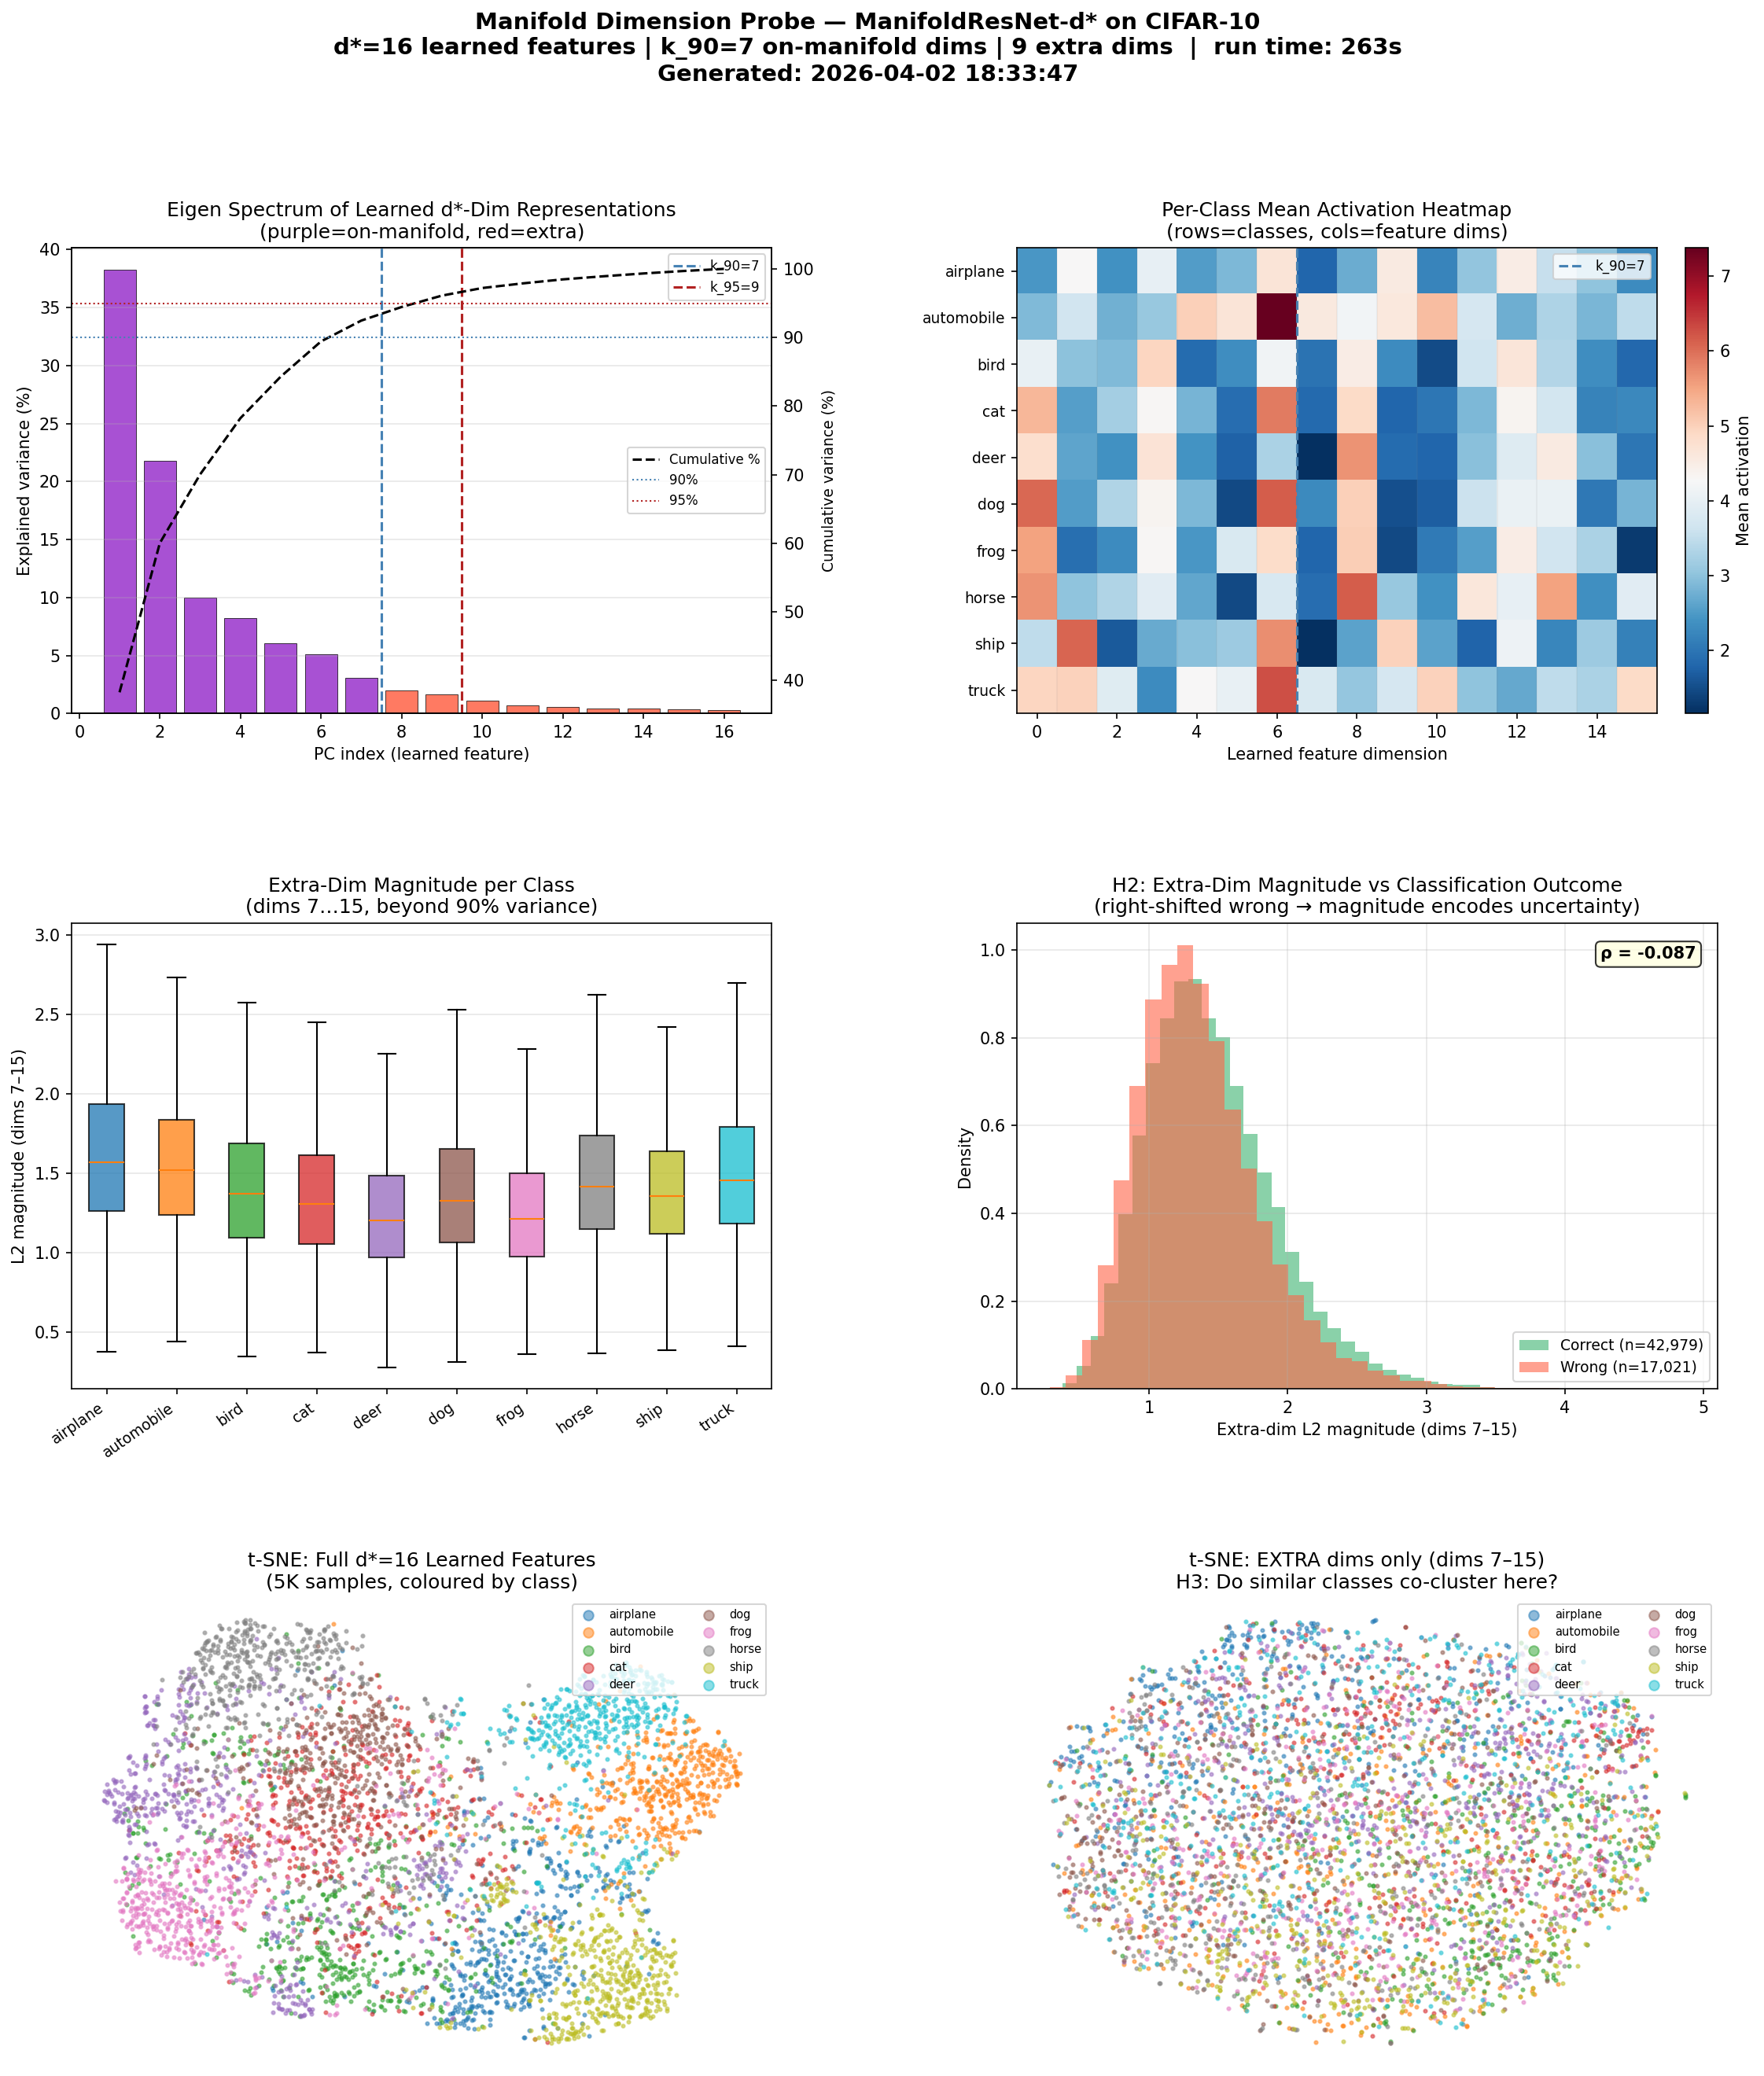

Recreate this plot in Python.
#!/usr/bin/env python3
"""
Manifold Dimension Probe
========================

Train ManifoldResNet-d (our best model, d*=19 on CIFAR-10) with NO suppression
of any learned feature dimensions.  After training, forward-pass the entire
dataset through the GlobalAveragePooling layer (the d*-dimensional learned
feature vector) and analyze what the network encoded in EVERY dimension —
especially the "extra" ones that manifold suppression would normally zero out.

Scientific question
-------------------
The ManifoldWalker spec (Algorithm 1, Phase 5) suppresses off-manifold
gradient components during descent.  In ManifoldResNet-d, the filter count d*
implicitly limits representation to the intrinsic subspace — but the network
is free to use all d* dimensions however it likes.

Local PCA of raw CIFAR-10 at τ=0.90 needs k≈16 dims to capture 90% of
variance.  The network has 19 filters.  What does it put in dims 16–18?

Hypotheses
----------
H1 (noise):         Extra dims are near-zero — the network self-suppresses.
H2 (uncertainty):   Extra-dim magnitude correlates with misclassification.
H3 (inter-class):   Extra dims cluster visually similar class pairs
                    (vehicles together, animals together).
H4 (curvature):     Extra dims are high for samples near class boundaries
                    (high-entropy softmax predictions).

Outputs
-------
    manifold_dim_probe_results.json   — per-sample activations + labels + metrics
    manifold_dim_probe.png            — 6-panel analysis figure

Part of WaveRider.
Author: Eric G. Suchanek, PhD
"""

import argparse
import json
import os
import sys
import time
from datetime import datetime
from pathlib import Path

import numpy as np
from sklearn.decomposition import PCA as skPCA
from sklearn.preprocessing import StandardScaler

# ---------------------------------------------------------------------------
# TensorFlow / Metal setup  (must happen before import)
# ---------------------------------------------------------------------------
_USE_METAL = "--metal" in sys.argv
os.environ.setdefault("TF_CPP_MIN_LOG_LEVEL", "2")
if not _USE_METAL:
    os.environ["CUDA_VISIBLE_DEVICES"] = ""

import tensorflow as tf  # noqa: E402

gpus = tf.config.list_physical_devices("GPU")
for gpu in gpus:
    try:
        tf.config.experimental.set_memory_growth(gpu, True)
    except RuntimeError:
        pass

_device_label = f"Metal GPU ({gpus[0].name})" if (_USE_METAL and gpus) else "CPU (forced)"
print(f"TensorFlow {tf.__version__} | Device: {_device_label}")

MACHINE_INFO = "M5 Max, MacBook Pro, 64GB RAM, 2TB SSD"

DEVICE_INFO = {
    "tensorflow_version": tf.__version__,
    "device_used": _device_label,
    "machine": MACHINE_INFO,
    "invocation": " ".join(sys.argv),
}

import keras  # noqa: E402

sys.path.insert(0, str(Path(__file__).resolve().parent.parent.parent))
sys.path.insert(0, str(Path(__file__).resolve().parent.parent.parent / "src"))

from model_builder import build_manifold_resnet  # noqa: E402
from waverider.dimensionality_discovery import (  # noqa: E402
    discover_dimensionality,
)

CIFAR10_CLASSES = [
    "airplane",
    "automobile",
    "bird",
    "cat",
    "deer",
    "dog",
    "frog",
    "horse",
    "ship",
    "truck",
]

CIFAR100_CLASSES = [
    # aquatic mammals
    "beaver",
    "dolphin",
    "otter",
    "seal",
    "whale",
    # fish
    "aquarium fish",
    "flatfish",
    "ray",
    "shark",
    "trout",
    # flowers
    "orchid",
    "poppy",
    "rose",
    "sunflower",
    "tulip",
    # food containers
    "bottle",
    "bowl",
    "can",
    "cup",
    "plate",
    # fruit & vegetables
    "apple",
    "mushroom",
    "orange",
    "pear",
    "sweet pepper",
    # household electrical
    "clock",
    "keyboard",
    "lamp",
    "telephone",
    "television",
    # household furniture
    "bed",
    "chair",
    "couch",
    "table",
    "wardrobe",
    # insects
    "bee",
    "beetle",
    "butterfly",
    "caterpillar",
    "cockroach",
    # large carnivores
    "bear",
    "leopard",
    "lion",
    "tiger",
    "wolf",
    # large outdoor things
    "bridge",
    "castle",
    "house",
    "road",
    "skyscraper",
    # large outdoor scenes
    "cloud",
    "forest",
    "mountain",
    "plain",
    "sea",
    # large omnivores/herbivores
    "camel",
    "cattle",
    "chimpanzee",
    "elephant",
    "kangaroo",
    # medium mammals
    "fox",
    "porcupine",
    "possum",
    "raccoon",
    "skunk",
    # non-insect invertebrates
    "crab",
    "lobster",
    "snail",
    "spider",
    "worm",
    # people
    "baby",
    "boy",
    "girl",
    "man",
    "woman",
    # reptiles
    "crocodile",
    "dinosaur",
    "lizard",
    "snake",
    "turtle",
    # small mammals
    "hamster",
    "mouse",
    "rabbit",
    "shrew",
    "squirrel",
    # trees
    "maple tree",
    "oak tree",
    "palm tree",
    "pine tree",
    "willow tree",
    # vehicles 1
    "bicycle",
    "bus",
    "motorcycle",
    "pickup truck",
    "train",
    # vehicles 2
    "lawn-mower",
    "rocket",
    "streetcar",
    "tank",
    "tractor",
]

# ---------------------------------------------------------------------------
# Probe model: tap the GlobalAveragePooling2D layer
# ---------------------------------------------------------------------------


def build_probe_model(trained_model):
    """Return a model with the same input but GAP-layer output.

    The GlobalAveragePooling2D layer is the last pooling layer before the
    Dense classifier — it produces the d*-dimensional learned feature vector.

    :param trained_model: A fully trained ManifoldResNet-d Keras model.
    :returns: Keras Model whose output is the GAP activation (d*, float32).
    """
    gap_layer = None
    for layer in trained_model.layers:
        if isinstance(layer, keras.layers.GlobalAveragePooling2D):
            gap_layer = layer
    if gap_layer is None:
        raise ValueError("No GlobalAveragePooling2D layer found in model.")
    return keras.Model(inputs=trained_model.input, outputs=gap_layer.output)


# ---------------------------------------------------------------------------
# Analysis helpers
# ---------------------------------------------------------------------------


def activation_pca(acts):
    """PCA of the d*-dimensional learned representations.

    :param acts: Array (N, d*) of GAP activations.
    :returns: Tuple (pca, acts_pca, explained_var_ratio).
    """
    pca = skPCA(n_components=acts.shape[1])
    acts_pca = pca.fit_transform(acts)
    return pca, acts_pca, pca.explained_variance_ratio_


def find_k_tau(explained_var_ratio, tau):
    """Minimum number of PCs capturing fraction tau of activation variance.

    :param explained_var_ratio: Array of explained variance ratios (sorted descending).
    :param tau: Variance threshold in (0, 1].
    :returns: Integer k.
    """
    cumvar = np.cumsum(explained_var_ratio)
    hits = np.where(cumvar >= tau)[0]
    return int(hits[0] + 1) if len(hits) else len(explained_var_ratio)


def per_class_mean_activations(acts, labels, n_classes):
    """Mean activation per dimension per class.

    :param acts: Array (N, d*).
    :param labels: Integer class labels (N,).
    :param n_classes: Number of classes.
    :returns: Array (n_classes, d*).
    """
    return np.array(
        [
            acts[labels == c].mean(axis=0) if (labels == c).any() else np.zeros(acts.shape[1])
            for c in range(n_classes)
        ]
    )


def extra_dim_magnitude(acts, k_on):
    """L2 norm of the off-manifold (extra) dimensions per sample.

    :param acts: Array (N, d*) — activations in PCA space (already transformed).
    :param k_on: Number of on-manifold dimensions (first k_on PCs).
    :returns: Array (N,) of extra-dim L2 magnitudes.
    """
    if k_on >= acts.shape[1]:
        return np.zeros(acts.shape[0])
    return np.linalg.norm(acts[:, k_on:], axis=1)


def softmax_entropy(probs):
    """Shannon entropy of softmax probability vectors (in nats).

    :param probs: Array (N, C) of class probabilities.
    :returns: Array (N,) of entropies.
    """
    probs = np.clip(probs, 1e-9, 1.0)
    return -np.sum(probs * np.log(probs), axis=1)


# ---------------------------------------------------------------------------
# Plotting
# ---------------------------------------------------------------------------


def plot_probe_results(
    acts_pca,
    evr,
    labels,
    per_class_acts,
    extra_mag,
    is_correct,
    entropy,
    k_90,
    k_95,
    d_star,
    save_path,
    dataset="CIFAR-10",
    class_names=None,
    elapsed=None,
):
    """Six-panel figure summarising the dimension probe.

    Panel 1 — Eigen spectrum of learned representations (log scale).
    Panel 2 — Per-class mean activation heatmap (n_classes × d*).
    Panel 3 — Per-class extra-dim magnitude (box plots).
    Panel 4 — Extra-dim magnitude: correct vs incorrect predictions.
    Panel 5 — t-SNE of full d*-dim activations, coloured by class.
    Panel 6 — t-SNE of extra dims only (indices k_90 … d*-1).

    :param acts_pca: (N, d*) activations in PCA space.
    :param evr: Explained variance ratio array (d*,).
    :param labels: Integer class labels (N,).
    :param per_class_acts: (n_classes, d*) mean activations in original act space.
    :param extra_mag: (N,) L2 magnitude of extra dims.
    :param is_correct: (N,) bool — True if prediction matches label.
    :param entropy: (N,) softmax entropy per sample.
    :param k_90: Number of dims capturing 90% activation variance.
    :param k_95: Number of dims capturing 95% activation variance.
    :param d_star: Intrinsic dimensionality (total filter/feature count).
    :param save_path: Output PNG path.
    :param dataset: Dataset name string for titles.
    :param class_names: List of class name strings; defaults to CIFAR-10 names.
    :param elapsed: Total run time in seconds for the suptitle.
    """
    try:
        import matplotlib

        matplotlib.use("Agg")
        import matplotlib.pyplot as plt
        import matplotlib.gridspec as gridspec
        from matplotlib.colors import Normalize
    except ImportError:
        print("matplotlib not available — skipping plot")
        return

    n_classes = per_class_acts.shape[0]
    if class_names is None:
        class_names = CIFAR10_CLASSES[:n_classes]
    # For large class counts (e.g. CIFAR-100) use a wider colormap
    cmap = plt.get_cmap("tab10" if n_classes <= 10 else "tab20")
    colors = cmap(np.linspace(0, 1, n_classes))

    fig = plt.figure(figsize=(18, 20))
    gs = gridspec.GridSpec(3, 2, figure=fig, hspace=0.45, wspace=0.35)
    ax1 = fig.add_subplot(gs[0, 0])
    ax2 = fig.add_subplot(gs[0, 1])
    ax3 = fig.add_subplot(gs[1, 0])
    ax4 = fig.add_subplot(gs[1, 1])
    ax5 = fig.add_subplot(gs[2, 0])
    ax6 = fig.add_subplot(gs[2, 1])

    timestamp = datetime.now().strftime("%Y-%m-%d %H:%M:%S")
    elapsed_str = f"  |  run time: {elapsed:.0f}s" if elapsed is not None else ""
    fig.suptitle(
        f"Manifold Dimension Probe — ManifoldResNet-d* on {dataset}\n"
        f"d*={d_star} learned features | k_90={k_90} on-manifold dims | "
        f"{d_star - k_90} extra dims{elapsed_str}\n"
        f"Generated: {timestamp}  |  {MACHINE_INFO}\n"
        f"Invocation: {DEVICE_INFO['invocation']}",
        fontsize=12,
        fontweight="bold",
    )

    # --- Panel 1: Eigen spectrum ---
    dims = np.arange(1, d_star + 1)
    cumvar = np.cumsum(evr) * 100
    bar_colors = ["darkorchid" if i < k_90 else "tomato" for i in range(d_star)]
    ax1.bar(dims, evr * 100, color=bar_colors, alpha=0.85, edgecolor="black", linewidth=0.4)
    ax1_r = ax1.twinx()
    ax1_r.plot(dims, cumvar, "k--", linewidth=1.5, label="Cumulative %")
    ax1_r.axhline(90, color="steelblue", linestyle=":", linewidth=1, label="90%")
    ax1_r.axhline(95, color="firebrick", linestyle=":", linewidth=1, label="95%")
    ax1_r.set_ylabel("Cumulative variance (%)", fontsize=9)
    ax1_r.legend(fontsize=8, loc="center right")
    ax1.axvline(k_90 + 0.5, color="steelblue", linestyle="--", linewidth=1.5, label=f"k_90={k_90}")
    ax1.axvline(k_95 + 0.5, color="firebrick", linestyle="--", linewidth=1.5, label=f"k_95={k_95}")
    ax1.set_xlabel("PC index (learned feature)")
    ax1.set_ylabel("Explained variance (%)")
    ax1.set_title(
        "Eigen Spectrum of Learned d*-Dim Representations\n(purple=on-manifold, red=extra)"
    )
    ax1.legend(fontsize=8)
    ax1.grid(True, alpha=0.3, axis="y")

    # --- Panel 2: Per-class mean activation heatmap ---
    im = ax2.imshow(
        per_class_acts,
        aspect="auto",
        cmap="RdBu_r",
        norm=Normalize(vmin=per_class_acts.min(), vmax=per_class_acts.max()),
    )
    ax2.set_yticks(range(n_classes))
    ax2.set_yticklabels(class_names, fontsize=9)
    ax2.set_xlabel("Learned feature dimension")
    ax2.set_title("Per-Class Mean Activation Heatmap\n(rows=classes, cols=feature dims)")
    ax2.axvline(k_90 - 0.5, color="steelblue", linestyle="--", linewidth=1.5, label=f"k_90={k_90}")
    ax2.legend(fontsize=8)
    fig.colorbar(im, ax=ax2, fraction=0.046, pad=0.04, label="Mean activation")
    for col in range(d_star):
        ax2.axvline(col - 0.5, color="gray", linewidth=0.2, alpha=0.4)

    # --- Panel 3: Extra-dim magnitude per class (box plots) ---
    extra_by_class = [extra_mag[labels == c] for c in range(n_classes)]
    bp = ax3.boxplot(extra_by_class, patch_artist=True, notch=False, showfliers=False)
    for patch, color in zip(bp["boxes"], colors):
        patch.set_facecolor(color)
        patch.set_alpha(0.75)
    ax3.set_xticks(range(1, n_classes + 1))
    ax3.set_xticklabels(class_names, rotation=35, ha="right", fontsize=9)
    ax3.set_ylabel(f"L2 magnitude (dims {k_90}–{d_star - 1})")
    ax3.set_title(f"Extra-Dim Magnitude per Class\n(dims {k_90}…{d_star - 1}, beyond 90% variance)")
    ax3.grid(True, alpha=0.3, axis="y")

    # --- Panel 4: Extra-dim magnitude vs correctness + entropy ---
    correct_mag = extra_mag[is_correct]
    wrong_mag = extra_mag[~is_correct]
    ax4.hist(
        correct_mag,
        bins=40,
        alpha=0.6,
        color="mediumseagreen",
        label=f"Correct (n={is_correct.sum():,})",
        density=True,
    )
    ax4.hist(
        wrong_mag,
        bins=40,
        alpha=0.6,
        color="tomato",
        label=f"Wrong (n={(~is_correct).sum():,})",
        density=True,
    )
    ax4.set_xlabel(f"Extra-dim L2 magnitude (dims {k_90}–{d_star - 1})")
    ax4.set_ylabel("Density")
    ax4.set_title(
        "H2: Extra-Dim Magnitude vs Classification Outcome\n"
        "(right-shifted wrong → magnitude encodes uncertainty)"
    )
    ax4.legend(fontsize=9)
    ax4.grid(True, alpha=0.3)

    # Correlation annotation
    corr = np.corrcoef(extra_mag.astype(float), (~is_correct).astype(float))[0, 1]
    ax4.text(
        0.97,
        0.95,
        f"ρ = {corr:.3f}",
        transform=ax4.transAxes,
        ha="right",
        va="top",
        fontsize=10,
        fontweight="bold",
        bbox=dict(boxstyle="round,pad=0.3", facecolor="lightyellow", alpha=0.8),
    )

    # --- Panel 5: t-SNE of full d*-dim activations ---
    try:
        from sklearn.manifold import TSNE

        # Subsample for speed: 5K points
        rng = np.random.default_rng(42)
        idx = rng.choice(len(acts_pca), min(5000, len(acts_pca)), replace=False)
        tsne_in = acts_pca[idx]
        tsne_labels = labels[idx]
        tsne_acts = TSNE(
            n_components=2, perplexity=40, random_state=42, max_iter=1000
        ).fit_transform(tsne_in)
        for c in range(n_classes):
            mask = tsne_labels == c
            ax5.scatter(
                tsne_acts[mask, 0],
                tsne_acts[mask, 1],
                s=4,
                alpha=0.5,
                color=colors[c],
                label=class_names[c],
            )
        ax5.set_title(f"t-SNE: Full d*={d_star} Learned Features\n(5K samples, coloured by class)")
        ax5.legend(fontsize=7, markerscale=3, ncol=2, loc="upper right")
        ax5.axis("off")

        # --- Panel 6: t-SNE of extra dims only ---
        n_extra = d_star - k_90
        if n_extra >= 2:
            extra_slice = acts_pca[idx, k_90:]
            tsne_extra = TSNE(
                n_components=2, perplexity=40, random_state=42, max_iter=1000
            ).fit_transform(extra_slice)
            for c in range(n_classes):
                mask = tsne_labels == c
                ax6.scatter(
                    tsne_extra[mask, 0],
                    tsne_extra[mask, 1],
                    s=4,
                    alpha=0.5,
                    color=colors[c],
                    label=class_names[c],
                )
            ax6.set_title(
                f"t-SNE: EXTRA dims only (dims {k_90}–{d_star - 1})\n"
                f"H3: Do similar classes co-cluster here?"
            )
            ax6.legend(fontsize=7, markerscale=3, ncol=2, loc="upper right")
            ax6.axis("off")
        else:
            ax6.text(
                0.5,
                0.5,
                f"Only {n_extra} extra dim(s)\nt-SNE not applicable",
                ha="center",
                va="center",
                transform=ax6.transAxes,
                fontsize=12,
            )
            ax6.axis("off")
    except ImportError:
        ax5.text(
            0.5,
            0.5,
            "scikit-learn TSNE not available",
            ha="center",
            va="center",
            transform=ax5.transAxes,
        )
        ax6.text(
            0.5,
            0.5,
            "scikit-learn TSNE not available",
            ha="center",
            va="center",
            transform=ax6.transAxes,
        )

    plt.savefig(save_path, dpi=150, bbox_inches="tight")
    print(f"Plot saved to {save_path}")
    plt.close()


# ---------------------------------------------------------------------------
# Main
# ---------------------------------------------------------------------------


def main():
    parser = argparse.ArgumentParser(description="Manifold Dimension Probe — ManifoldResNet-d*")
    parser.add_argument(
        "--dataset",
        choices=["cifar10", "cifar100"],
        default="cifar10",
        help="Dataset to probe (default: cifar10)",
    )
    parser.add_argument("--epochs", type=int, default=30, help="Training epochs")
    parser.add_argument("--lr", type=float, default=0.001)
    parser.add_argument("--batch-size", type=int, default=256)
    parser.add_argument(
        "--tau", type=float, default=0.90, help="Variance threshold for intrinsic dim discovery"
    )
    parser.add_argument("--discovery-samples", type=int, default=500)
    parser.add_argument("--k-pca", type=int, default=25)
    parser.add_argument(
        "--metal",
        action="store_true",
        default=False,
        help="Allow TF-Metal GPU (recommended on Apple Silicon)",
    )
    parser.add_argument(
        "--replot",
        action="store_true",
        default=False,
        help="Re-render figure from saved JSON + npz without re-running",
    )
    args = parser.parse_args()
    t_start = time.perf_counter()

    out_dir = Path(__file__).resolve().parent
    _slug = args.dataset  # e.g. "cifar10" or "cifar100"
    json_path = out_dir / f"manifold_dim_probe_{_slug}_results.json"
    npz_path = out_dir / f"manifold_dim_probe_{_slug}_arrays.npz"
    png_path = out_dir / f"manifold_dim_probe_{_slug}.png"

    # -----------------------------------------------------------------------
    # Replot-only path
    # -----------------------------------------------------------------------
    if args.replot:
        if not json_path.exists() or not npz_path.exists():
            print(f"ERROR: need both {json_path} and {npz_path} to replot.")
            return
        with open(json_path) as f:
            results = json.load(f)
        arrays = np.load(npz_path)
        print("Generating figure from saved results...")
        plot_probe_results(
            acts_pca=arrays["acts_pca"],
            evr=np.array(list(results["eigenspectrum_summary"].values())),
            labels=arrays["labels"],
            per_class_acts=np.array(results["per_class_mean_activations"]),
            extra_mag=arrays["extra_mag"],
            is_correct=arrays["is_correct"],
            entropy=arrays["entropy"],
            k_90=results["activation_pca"]["k_90"],
            k_95=results["activation_pca"]["k_95"],
            d_star=results["d_star"],
            save_path=str(png_path),
        )
        return

    # -----------------------------------------------------------------------
    # Data
    # -----------------------------------------------------------------------
    if args.dataset == "cifar100":
        print("\nLoading CIFAR-100...")
        (X_train, y_train), (X_test, y_test) = keras.datasets.cifar100.load_data()
        class_names = CIFAR100_CLASSES
        dataset_label = "CIFAR-100"
        n_classes = 100
    else:
        print("\nLoading CIFAR-10...")
        (X_train, y_train), (X_test, y_test) = keras.datasets.cifar10.load_data()
        class_names = CIFAR10_CLASSES
        dataset_label = "CIFAR-10"
        n_classes = 10

    X_train = X_train.reshape(-1, 3072).astype("float32")
    X_test = X_test.reshape(-1, 3072).astype("float32")
    y_train = y_train.ravel()
    y_test = y_test.ravel()

    scaler = StandardScaler()
    X_train = scaler.fit_transform(X_train)
    X_test = scaler.transform(X_test)

    input_dim = 3072
    print(f"  Train: {X_train.shape}  Test: {X_test.shape}  Classes: {n_classes}")

    # Concatenated set for the forward pass
    X_all = np.vstack([X_train, X_test])
    y_all = np.concatenate([y_train, y_test])
    split = len(X_train)

    # -----------------------------------------------------------------------
    # Phase 1: Manifold discovery
    # -----------------------------------------------------------------------
    print("\n" + "=" * 70)
    print("PHASE 1: MANIFOLD DISCOVERY")
    print("=" * 70)
    dim_report = discover_dimensionality(
        X_train,
        n_samples=args.discovery_samples,
        k=args.k_pca,
        variance_thresholds=(0.95, 0.90, 0.85, 0.80),
    )
    d_star = int(round(dim_report[args.tau]["mean"]))
    print(f"\n  Intrinsic dimensionality d* = {d_star}  (τ={args.tau})")
    print(f"  Raw pixel N={input_dim}, compression N/d* = {input_dim / d_star:.0f}×")

    # -----------------------------------------------------------------------
    # Phase 2: Train ManifoldResNet-d*  (single run — this is a probe)
    # -----------------------------------------------------------------------
    print("\n" + "=" * 70)
    print(f"PHASE 2: TRAINING ManifoldResNet-d* (d*={d_star}, {args.epochs} epochs)")
    print("=" * 70)

    model = build_manifold_resnet(input_dim, n_classes, d_star, lr=args.lr)
    model.summary()
    n_params = sum(int(np.prod(w.shape)) for w in model.trainable_weights)
    print(f"\n  Parameters: {n_params:,}")

    t0 = time.perf_counter()
    model.fit(
        X_train,
        y_train,
        epochs=args.epochs,
        batch_size=args.batch_size,
        validation_data=(X_test, y_test),
        verbose=1,
    )
    train_time = time.perf_counter() - t0
    test_loss, test_acc = model.evaluate(X_test, y_test, verbose=0)
    print(f"\n  Test accuracy: {test_acc:.4f}  ({train_time:.1f}s)")

    # -----------------------------------------------------------------------
    # Phase 3: Extract d*-dimensional GAP activations for ALL data
    # -----------------------------------------------------------------------
    print("\n" + "=" * 70)
    print("PHASE 3: PROBING — extracting GAP activations (no suppression)")
    print("=" * 70)

    probe = build_probe_model(model)
    print(f"  Probe output shape: {probe.output_shape}")

    print(f"  Forward pass: {len(X_all):,} samples...")
    acts = probe.predict(X_all, batch_size=512, verbose=1)  # (N, d*)
    print(f"  Activations shape: {acts.shape}")

    # Softmax predictions (for correctness + entropy)
    probs = model.predict(X_all, batch_size=512, verbose=0)  # (N, n_classes)
    preds = probs.argmax(axis=1)
    is_correct = preds == y_all
    entropy = softmax_entropy(probs)

    train_acc_probe = is_correct[:split].mean()
    test_acc_probe = is_correct[split:].mean()
    print(f"  Probe-confirmed accuracy — train: {train_acc_probe:.4f}  test: {test_acc_probe:.4f}")

    # -----------------------------------------------------------------------
    # Phase 4: PCA of learned representations
    # -----------------------------------------------------------------------
    print("\n" + "=" * 70)
    print("PHASE 4: PCA OF LEARNED d*-DIM REPRESENTATIONS")
    print("=" * 70)

    pca, acts_pca, evr = activation_pca(acts)
    k_90 = find_k_tau(evr, 0.90)
    k_95 = find_k_tau(evr, 0.95)
    n_extra = d_star - k_90

    print("\n  Eigen spectrum (% variance per PC):")
    for i, v in enumerate(evr):
        marker = " ← k_90" if i == k_90 - 1 else (" ← k_95" if i == k_95 - 1 else "")
        tag = "[on-manifold]" if i < k_90 else "[EXTRA]"
        print(f"    PC{i:02d}: {v * 100:6.2f}%  {tag}{marker}")
    print(f"\n  k_90 = {k_90}  (dims 0–{k_90 - 1} capture 90% of activation variance)")
    print(f"  k_95 = {k_95}  (dims 0–{k_95 - 1} capture 95%)")
    print(f"  Extra dims: {n_extra}  (indices {k_90}–{d_star - 1})")

    # -----------------------------------------------------------------------
    # Phase 5: Hypothesis tests
    # -----------------------------------------------------------------------
    print("\n" + "=" * 70)
    print("PHASE 5: HYPOTHESIS TESTS")
    print("=" * 70)

    extra_mag = extra_dim_magnitude(acts_pca, k_90)

    # H1: Are extra dims near-zero?
    extra_mean_mag = extra_mag.mean()
    on_mean_mag = np.linalg.norm(acts_pca[:, :k_90], axis=1).mean()
    h1_ratio = extra_mean_mag / (on_mean_mag + 1e-9)
    print(f"\nH1 (noise): extra-dim mean magnitude = {extra_mean_mag:.4f}")
    print(f"            on-manifold mean magnitude = {on_mean_mag:.4f}")
    print(
        f"            ratio (extra/on) = {h1_ratio:.4f}  ({'near-zero ✓' if h1_ratio < 0.1 else 'non-trivial ✗'})"
    )

    # H2: Extra-dim magnitude vs misclassification
    correct_extra = extra_mag[is_correct].mean()
    wrong_extra = extra_mag[~is_correct].mean()
    h2_corr = np.corrcoef(extra_mag, (~is_correct).astype(float))[0, 1]
    print(f"\nH2 (uncertainty): mean extra-mag (correct) = {correct_extra:.4f}")
    print(f"                  mean extra-mag (wrong)   = {wrong_extra:.4f}")
    print(
        f"                  correlation with error   = {h2_corr:.4f}",
        "  ✓ encodes uncertainty" if h2_corr > 0.05 else "  ✗ no uncertainty signal",
    )

    # H3: Per-class extra-dim magnitude
    per_class_extra = [extra_mag[y_all == c].mean() for c in range(n_classes)]
    print("\nH3 (inter-class): extra-dim magnitude per class:")
    for c, (name, mag) in enumerate(zip(class_names, per_class_extra)):
        bar = "#" * int(mag * 20 / (max(per_class_extra) + 1e-9))
        print(f"    {name:12s}: {mag:.4f}  {bar}")

    # H4: Correlation with softmax entropy
    h4_corr = np.corrcoef(extra_mag, entropy)[0, 1]
    print(
        f"\nH4 (curvature/entropy): ρ(extra-mag, softmax entropy) = {h4_corr:.4f}",
        "  ✓ boundary signal" if h4_corr > 0.1 else "  ✗ no boundary signal",
    )

    # Per-class mean activations (original act space, not PCA)
    per_class_acts = per_class_mean_activations(acts, y_all, n_classes)

    # -----------------------------------------------------------------------
    # Phase 6: Save results
    # -----------------------------------------------------------------------
    elapsed = time.perf_counter() - t_start

    results = {
        "run_date": datetime.now().strftime("%Y-%m-%d %H:%M:%S"),
        "elapsed_s": float(elapsed),
        "device": DEVICE_INFO,
        "dataset": args.dataset,
        "input_dim": input_dim,
        "n_classes": n_classes,
        "d_star": d_star,
        "tau_discovery": args.tau,
        "epochs": args.epochs,
        "n_params": n_params,
        "test_accuracy": float(test_acc),
        "train_time_s": float(train_time),
        "n_total_samples": int(len(X_all)),
        "activation_pca": {
            "k_90": int(k_90),
            "k_95": int(k_95),
            "n_extra": int(n_extra),
            "explained_variance_ratio": [float(v) for v in evr],
            "cumulative_variance": [float(v) for v in np.cumsum(evr)],
        },
        "hypotheses": {
            "H1_noise": {
                "extra_mean_magnitude": float(extra_mean_mag),
                "on_mean_magnitude": float(on_mean_mag),
                "ratio": float(h1_ratio),
                "verdict": "near-zero (self-suppressed)"
                if h1_ratio < 0.1
                else "non-trivial signal",
            },
            "H2_uncertainty": {
                "mean_extra_mag_correct": float(correct_extra),
                "mean_extra_mag_wrong": float(wrong_extra),
                "correlation_with_error": float(h2_corr),
                "verdict": "encodes uncertainty" if h2_corr > 0.05 else "no uncertainty signal",
            },
            "H3_interclass": {
                "per_class_extra_magnitude": {
                    name: float(mag) for name, mag in zip(class_names, per_class_extra)
                },
            },
            "H4_entropy": {
                "correlation_extra_mag_entropy": float(h4_corr),
                "verdict": "boundary signal" if h4_corr > 0.1 else "no boundary signal",
            },
        },
        "per_class_mean_activations": per_class_acts.tolist(),
        "eigenspectrum_summary": {f"PC{i:02d}": float(v) for i, v in enumerate(evr)},
    }

    with open(json_path, "w") as f:
        json.dump(results, f, indent=2)
    print(f"\nResults saved to {json_path}")

    np.savez_compressed(
        npz_path,
        acts_pca=acts_pca,
        labels=y_all,
        extra_mag=extra_mag,
        is_correct=is_correct,
        entropy=entropy,
    )
    print(f"Arrays saved to {npz_path}")

    # -----------------------------------------------------------------------
    # Phase 7: Plot
    # -----------------------------------------------------------------------
    print("\nGenerating figure...")
    plot_probe_results(
        acts_pca=acts_pca,
        evr=evr,
        labels=y_all,
        per_class_acts=per_class_acts,
        extra_mag=extra_mag,
        is_correct=is_correct,
        entropy=entropy,
        k_90=k_90,
        k_95=k_95,
        d_star=d_star,
        save_path=str(png_path),
        dataset=dataset_label,
        class_names=class_names,
        elapsed=elapsed,
    )

    # -----------------------------------------------------------------------
    # Summary
    # -----------------------------------------------------------------------
    print("\n" + "=" * 70)
    print("PROBE SUMMARY")
    print("=" * 70)
    print(f"  Run date:             {datetime.now().strftime('%Y-%m-%d %H:%M:%S')}")
    print(f"  Total run time:       {elapsed:.1f}s")
    print(f"  Device:               {DEVICE_INFO['device_used']}")
    print(f"  Machine:              {MACHINE_INFO}")
    print(f"  Invocation:           {DEVICE_INFO['invocation']}")
    print(f"  d* = {d_star}  |  k_90 = {k_90}  |  extra = {n_extra} dims")
    print(f"  Test accuracy:        {test_acc:.4f}")
    print(f"  Activation PCA k_90:  {k_90} dims capture 90% of learned representation variance")
    print(f"  Extra-dim ratio:      {h1_ratio:.4f}  (0 = pure noise, 1 = equal signal)")
    print(f"  ρ(extra, error):      {h2_corr:.4f}  (>0 = extra dims encode uncertainty)")
    print(f"  ρ(extra, entropy):    {h4_corr:.4f}  (>0 = extra dims track boundary ambiguity)")
    print("=" * 70)


if __name__ == "__main__":
    main()
